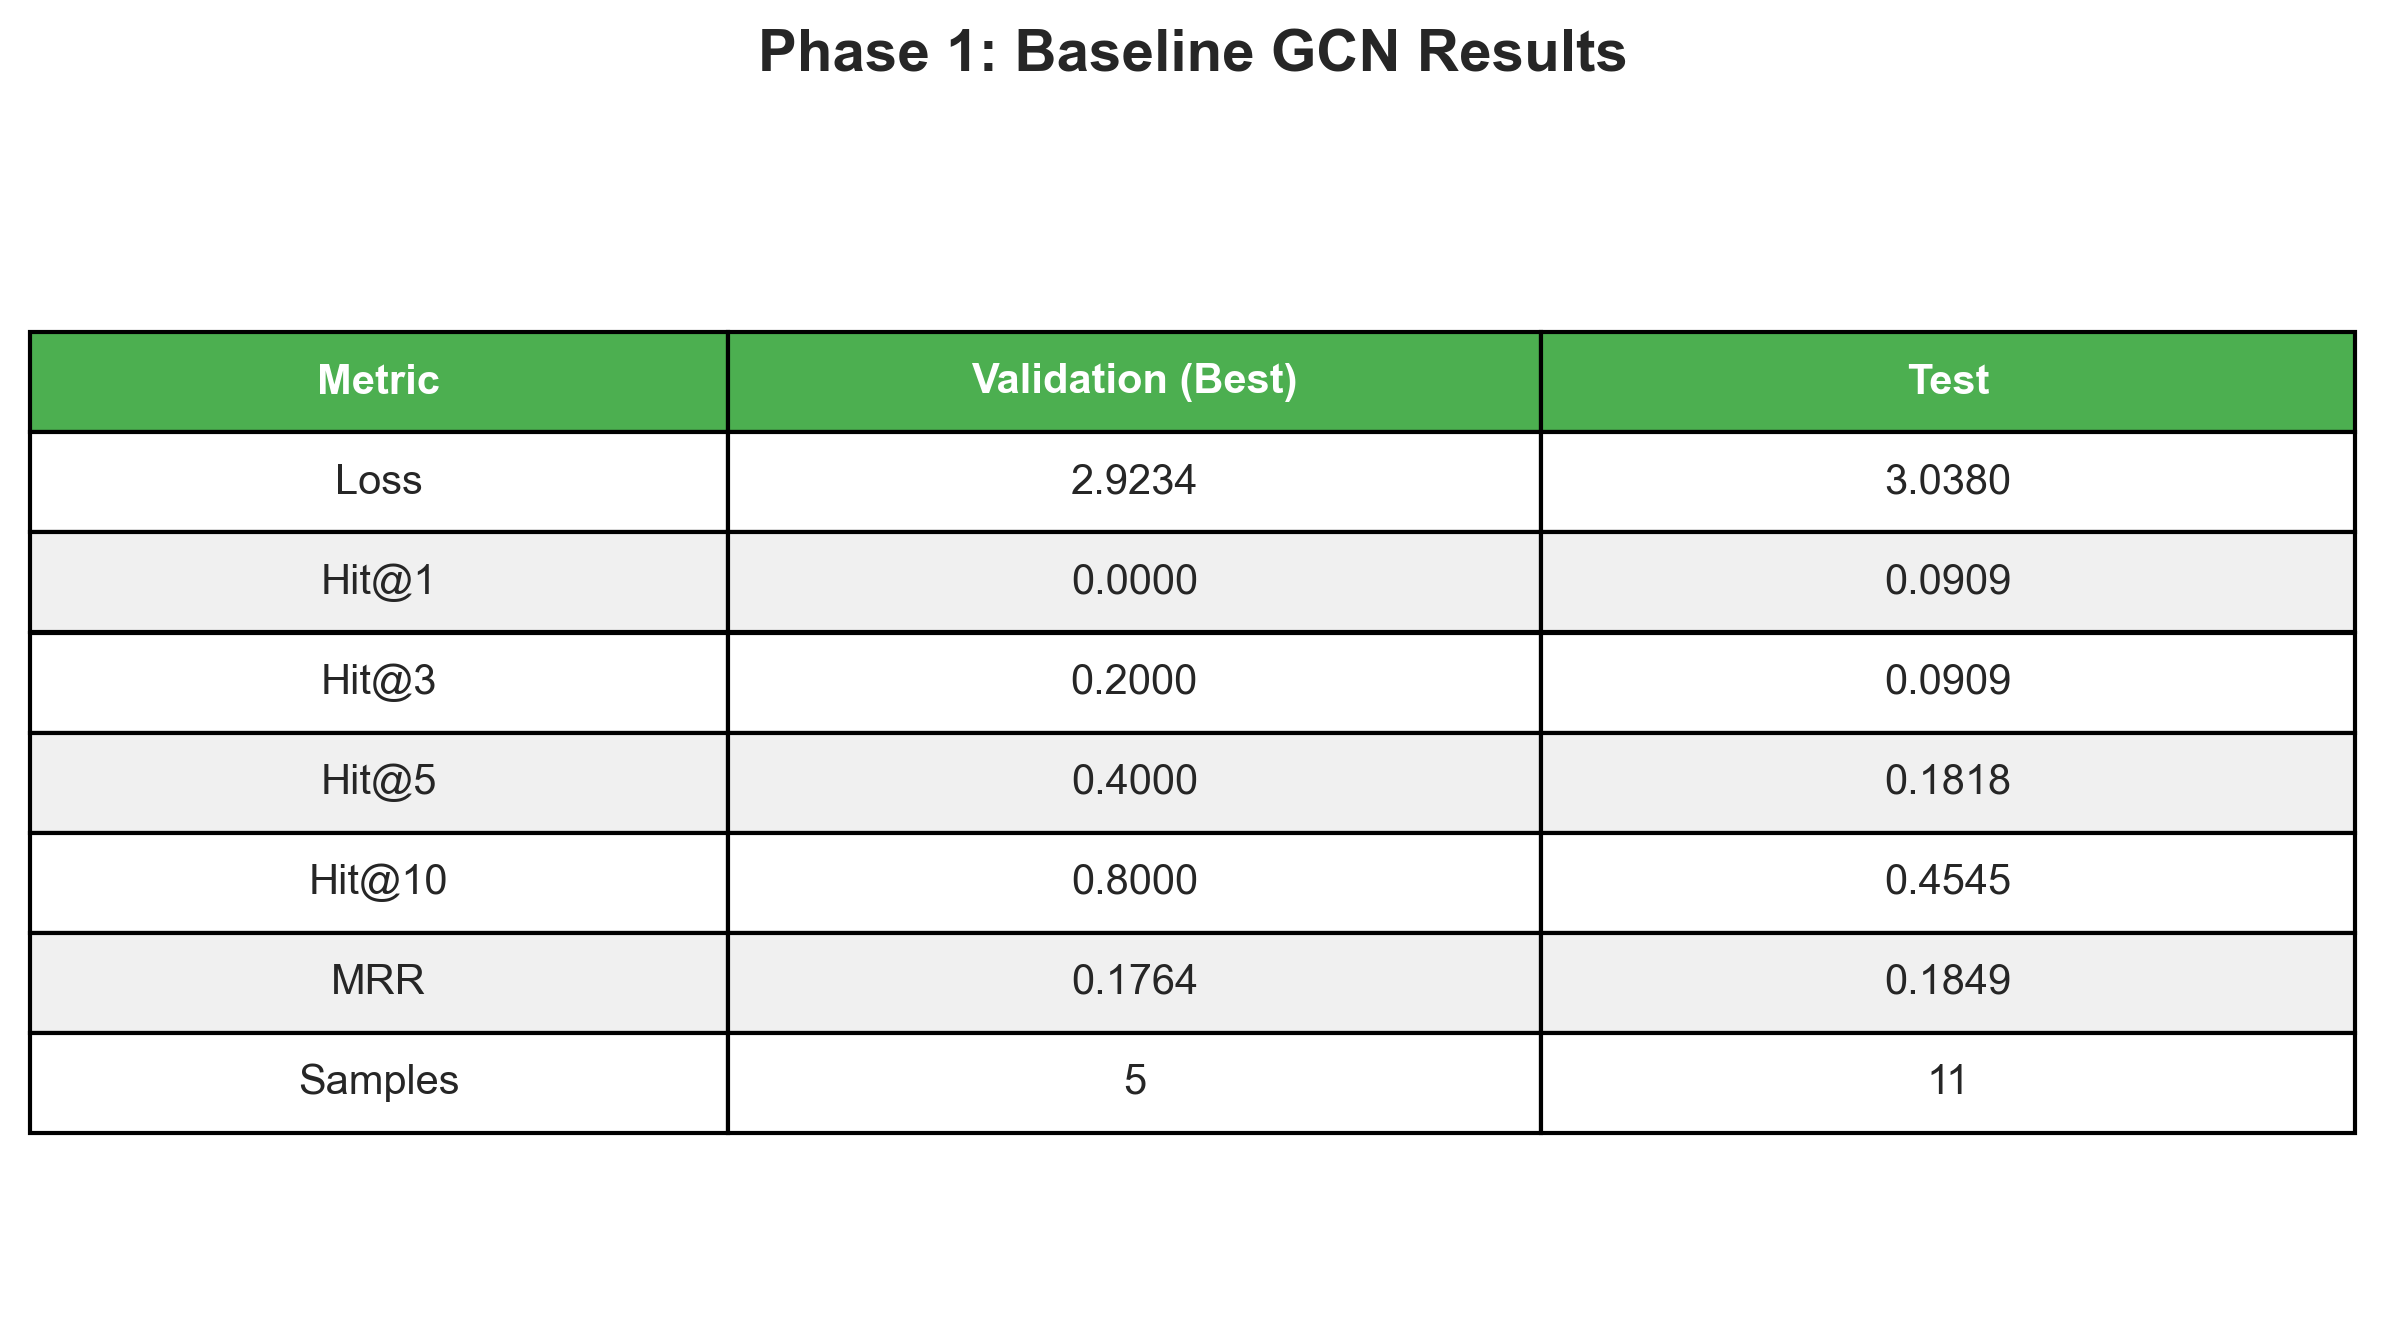

Source data for this figure (header and first rows):
Metric, Validation (Best), Test
Loss, 2.923, 3.038
Hit@1, 0.0000, 0.0909
Hit@3, 0.2000, 0.0909
Hit@5, 0.4000, 0.1818
Hit@10, 0.8000, 0.4545
MRR, 0.1764, 0.1849
Samples, 5, 11
